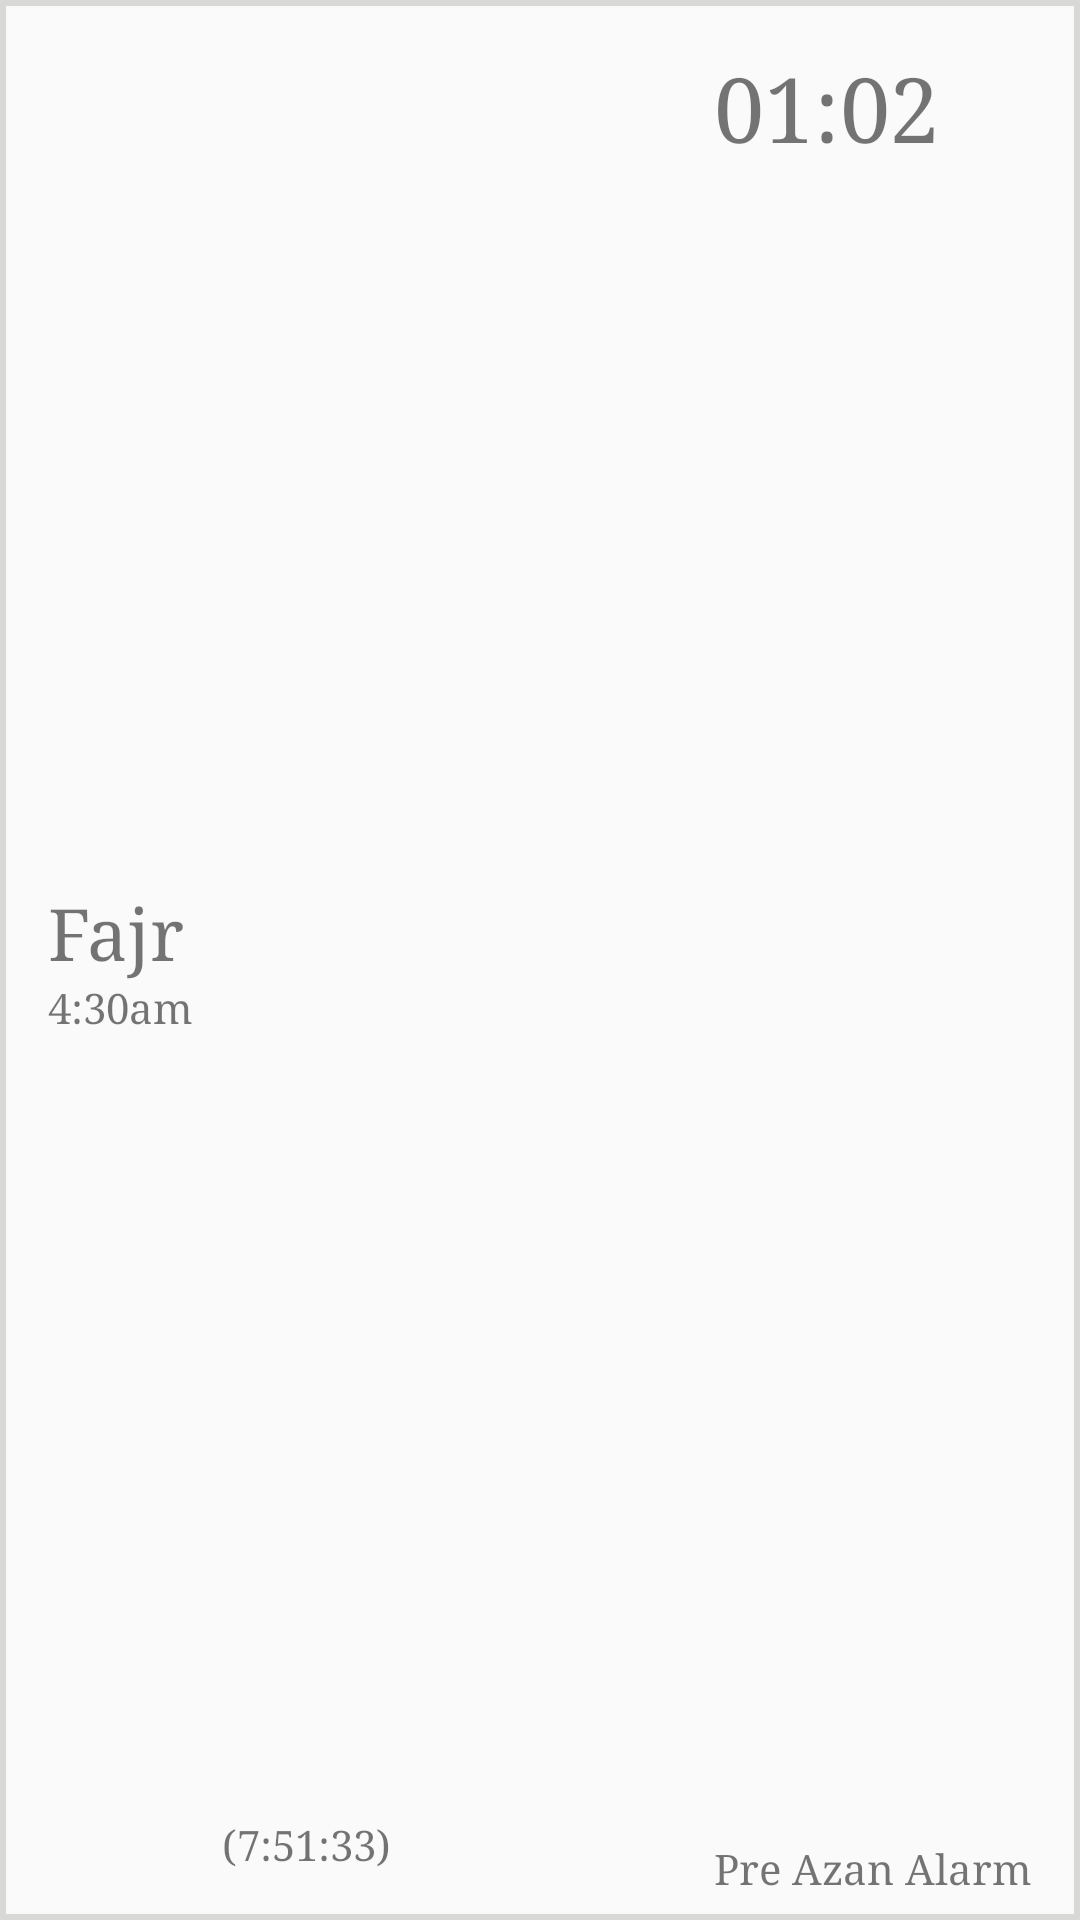

Here is an Android app screen rendered from its layout file. Give the layout XML and the strings, colors and styles it references.
<!-- AndroidManifest.xml: application theme AppTheme -->
<!-- res/layout/adapter_pre_azan.xml -->
<?xml version="1.0" encoding="utf-8"?>
<android.support.constraint.ConstraintLayout xmlns:android="http://schemas.android.com/apk/res/android"
                                             xmlns:app="http://schemas.android.com/apk/res-auto"
                                             xmlns:tools="http://schemas.android.com/tools"
                                             android:orientation="vertical"
                                             android:layout_width="match_parent"
                                             android:layout_height="wrap_content"
                                             android:padding="8dp"
                                             android:id="@+id/outterLayout"
                                             android:background="@drawable/rectangle_sharp_corner_gray"
                                             android:layout_margin="8dp">
    <LinearLayout
            android:layout_width="wrap_content"
            android:layout_height="wrap_content"
            android:layout_alignParentStart="true"
            android:layout_centerInParent="true"
            android:orientation="vertical"
            android:id="@+id/linearLayout"
            app:layout_constraintStart_toStartOf="parent"
            app:layout_constraintTop_toTopOf="parent"
            app:layout_constraintBottom_toBottomOf="parent" android:layout_marginStart="8dp"
            android:layout_marginTop="8dp" android:layout_marginBottom="8dp">
        <TextView android:layout_width="wrap_content"
                  android:layout_height="wrap_content"
                  android:id="@+id/namazNameTV"
                  android:text="Fajr" android:textSize="24sp"/>
        <TextView
                android:layout_width="wrap_content"
                android:layout_height="wrap_content"
                android:id="@+id/namazTimeTV"
                android:text="4:30am"/>
    </LinearLayout>
    <TextView
            android:layout_width="wrap_content"
            android:layout_height="wrap_content"
            android:text=" (7:51:33)"
            app:layout_constraintStart_toEndOf="@+id/linearLayout"
            app:layout_constraintBottom_toBottomOf="parent"
            android:layout_marginBottom="8dp"
            android:id="@+id/namazRemainingTime"
            android:layout_marginTop="8dp"
            app:layout_constraintTop_toTopOf="parent"
            app:layout_constraintVertical_bias="1.0" android:layout_marginEnd="8dp"
            app:layout_constraintEnd_toStartOf="@+id/textView3" app:layout_constraintHorizontal_bias="0.056"/>
    <TextView
            android:text="01:02"
            android:layout_width="wrap_content"
            android:layout_height="wrap_content"
            android:id="@+id/alarmTime"
            app:layout_constraintTop_toTopOf="parent"
            android:layout_marginTop="8dp"
            android:textSize="30sp"
            app:layout_constraintBottom_toTopOf="@+id/textView3"
            app:layout_constraintVertical_bias="0.0"
            app:layout_constraintStart_toStartOf="@+id/textView3"
    />
    <TextView
            android:text="Pre Azan Alarm"
            android:layout_width="wrap_content"
            android:layout_height="wrap_content"
            android:id="@+id/textView3"
            app:layout_constraintEnd_toEndOf="parent"
            android:layout_marginEnd="8dp"
            app:layout_constraintBottom_toBottomOf="parent"/>
</android.support.constraint.ConstraintLayout>
<!-- resources referenced by this layout -->
<resources>
  <!-- drawable rectangle_sharp_corner_gray (drawable) -->
  <?xml version="1.0" encoding="utf-8"?>
  <shape xmlns:android="http://schemas.android.com/apk/res/android"
  android:shape="rectangle">
  <stroke android:width="2dp"
          android:color="@color/colorYellowGrey"/>
  </shape>
  <style name="AppTheme" parent="Theme.AppCompat.Light.DarkActionBar">
          
          <item name="colorPrimary">@color/colorPrimary</item>
          <item name="colorPrimaryDark">@color/colorPrimaryDark</item>
          <item name="colorAccent">@color/colorAccent</item>
          <item name="windowNoTitle">true</item>
          <item name="android:typeface">serif</item>
          
          
          
          
      </style>
  <color name="colorYellowGrey">#D8D8D6</color>
  <color name="colorPrimary">#142848</color>
  <color name="colorPrimaryDark">#061e33</color>
  <color name="colorAccent">#142848</color>
</resources>
